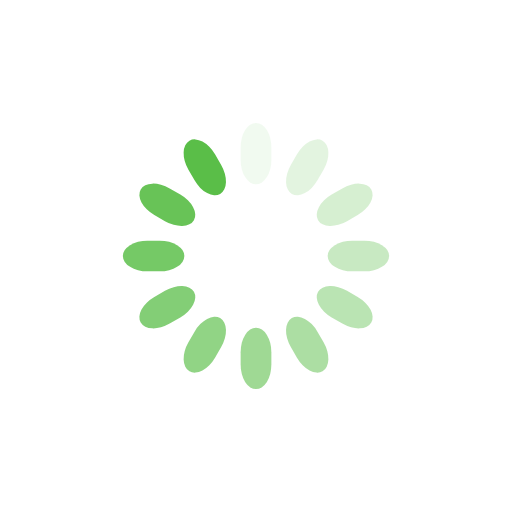
t = 0.00 s
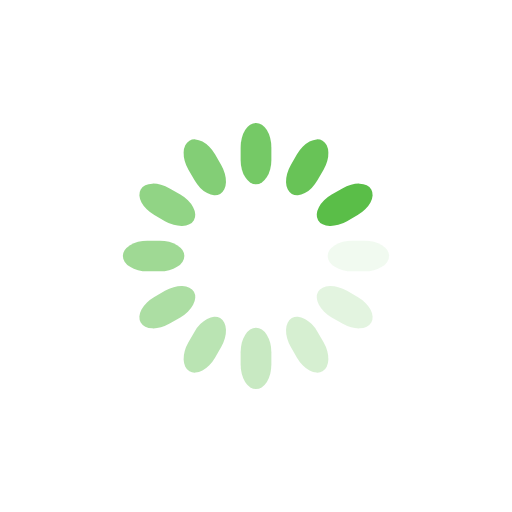
t = 0.25 s
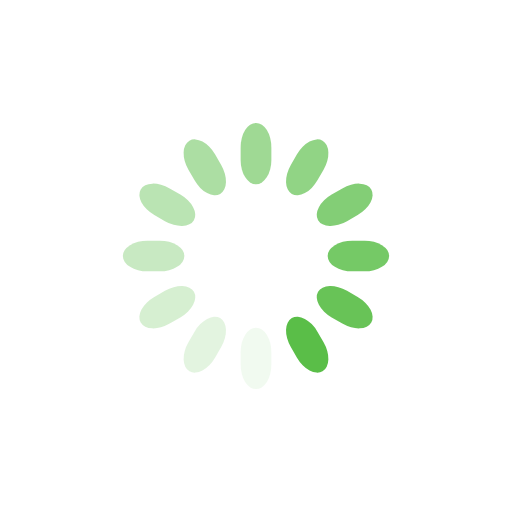
t = 0.50 s
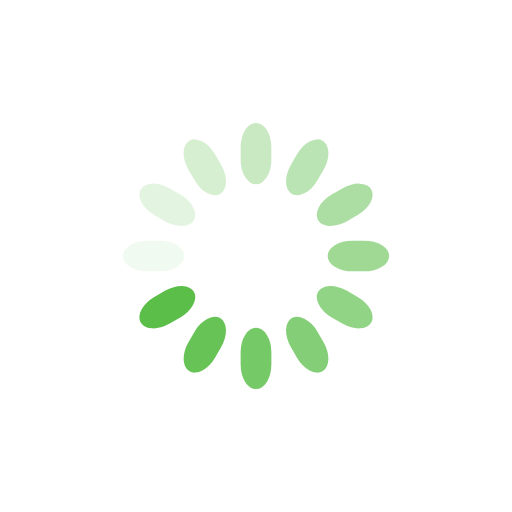
t = 0.75 s

The animated SVG that drew these frames (rendered in a browser with its animation timeline set to each time). Animation: 12 SMIL elements (animate=12); one cycle of 1.00 s, repeats indefinitely.

<svg class="lds-spinner" width="126px"  height="126px"  xmlns="http://www.w3.org/2000/svg" xmlns:xlink="http://www.w3.org/1999/xlink" viewBox="0 0 100 100" preserveAspectRatio="xMidYMid" style="background-image: none; background-position: initial initial; background-repeat: initial initial;"><g transform="rotate(0 50 50)">
  <rect x="47" y="24" rx="9.4" ry="4.8" width="6" height="12" fill="#5abe48">
    <animate attributeName="opacity" values="1;0" times="0;1" dur="1s" begin="-0.9166666666666666s" repeatCount="indefinite"></animate>
  </rect>
</g><g transform="rotate(30 50 50)">
  <rect x="47" y="24" rx="9.4" ry="4.8" width="6" height="12" fill="#5abe48">
    <animate attributeName="opacity" values="1;0" times="0;1" dur="1s" begin="-0.8333333333333334s" repeatCount="indefinite"></animate>
  </rect>
</g><g transform="rotate(60 50 50)">
  <rect x="47" y="24" rx="9.4" ry="4.8" width="6" height="12" fill="#5abe48">
    <animate attributeName="opacity" values="1;0" times="0;1" dur="1s" begin="-0.75s" repeatCount="indefinite"></animate>
  </rect>
</g><g transform="rotate(90 50 50)">
  <rect x="47" y="24" rx="9.4" ry="4.8" width="6" height="12" fill="#5abe48">
    <animate attributeName="opacity" values="1;0" times="0;1" dur="1s" begin="-0.6666666666666666s" repeatCount="indefinite"></animate>
  </rect>
</g><g transform="rotate(120 50 50)">
  <rect x="47" y="24" rx="9.4" ry="4.8" width="6" height="12" fill="#5abe48">
    <animate attributeName="opacity" values="1;0" times="0;1" dur="1s" begin="-0.5833333333333334s" repeatCount="indefinite"></animate>
  </rect>
</g><g transform="rotate(150 50 50)">
  <rect x="47" y="24" rx="9.4" ry="4.8" width="6" height="12" fill="#5abe48">
    <animate attributeName="opacity" values="1;0" times="0;1" dur="1s" begin="-0.5s" repeatCount="indefinite"></animate>
  </rect>
</g><g transform="rotate(180 50 50)">
  <rect x="47" y="24" rx="9.4" ry="4.8" width="6" height="12" fill="#5abe48">
    <animate attributeName="opacity" values="1;0" times="0;1" dur="1s" begin="-0.4166666666666667s" repeatCount="indefinite"></animate>
  </rect>
</g><g transform="rotate(210 50 50)">
  <rect x="47" y="24" rx="9.4" ry="4.8" width="6" height="12" fill="#5abe48">
    <animate attributeName="opacity" values="1;0" times="0;1" dur="1s" begin="-0.3333333333333333s" repeatCount="indefinite"></animate>
  </rect>
</g><g transform="rotate(240 50 50)">
  <rect x="47" y="24" rx="9.4" ry="4.8" width="6" height="12" fill="#5abe48">
    <animate attributeName="opacity" values="1;0" times="0;1" dur="1s" begin="-0.25s" repeatCount="indefinite"></animate>
  </rect>
</g><g transform="rotate(270 50 50)">
  <rect x="47" y="24" rx="9.4" ry="4.8" width="6" height="12" fill="#5abe48">
    <animate attributeName="opacity" values="1;0" times="0;1" dur="1s" begin="-0.16666666666666666s" repeatCount="indefinite"></animate>
  </rect>
</g><g transform="rotate(300 50 50)">
  <rect x="47" y="24" rx="9.4" ry="4.8" width="6" height="12" fill="#5abe48">
    <animate attributeName="opacity" values="1;0" times="0;1" dur="1s" begin="-0.08333333333333333s" repeatCount="indefinite"></animate>
  </rect>
</g><g transform="rotate(330 50 50)">
  <rect x="47" y="24" rx="9.4" ry="4.8" width="6" height="12" fill="#5abe48">
    <animate attributeName="opacity" values="1;0" times="0;1" dur="1s" begin="0s" repeatCount="indefinite"></animate>
  </rect>
</g></svg>